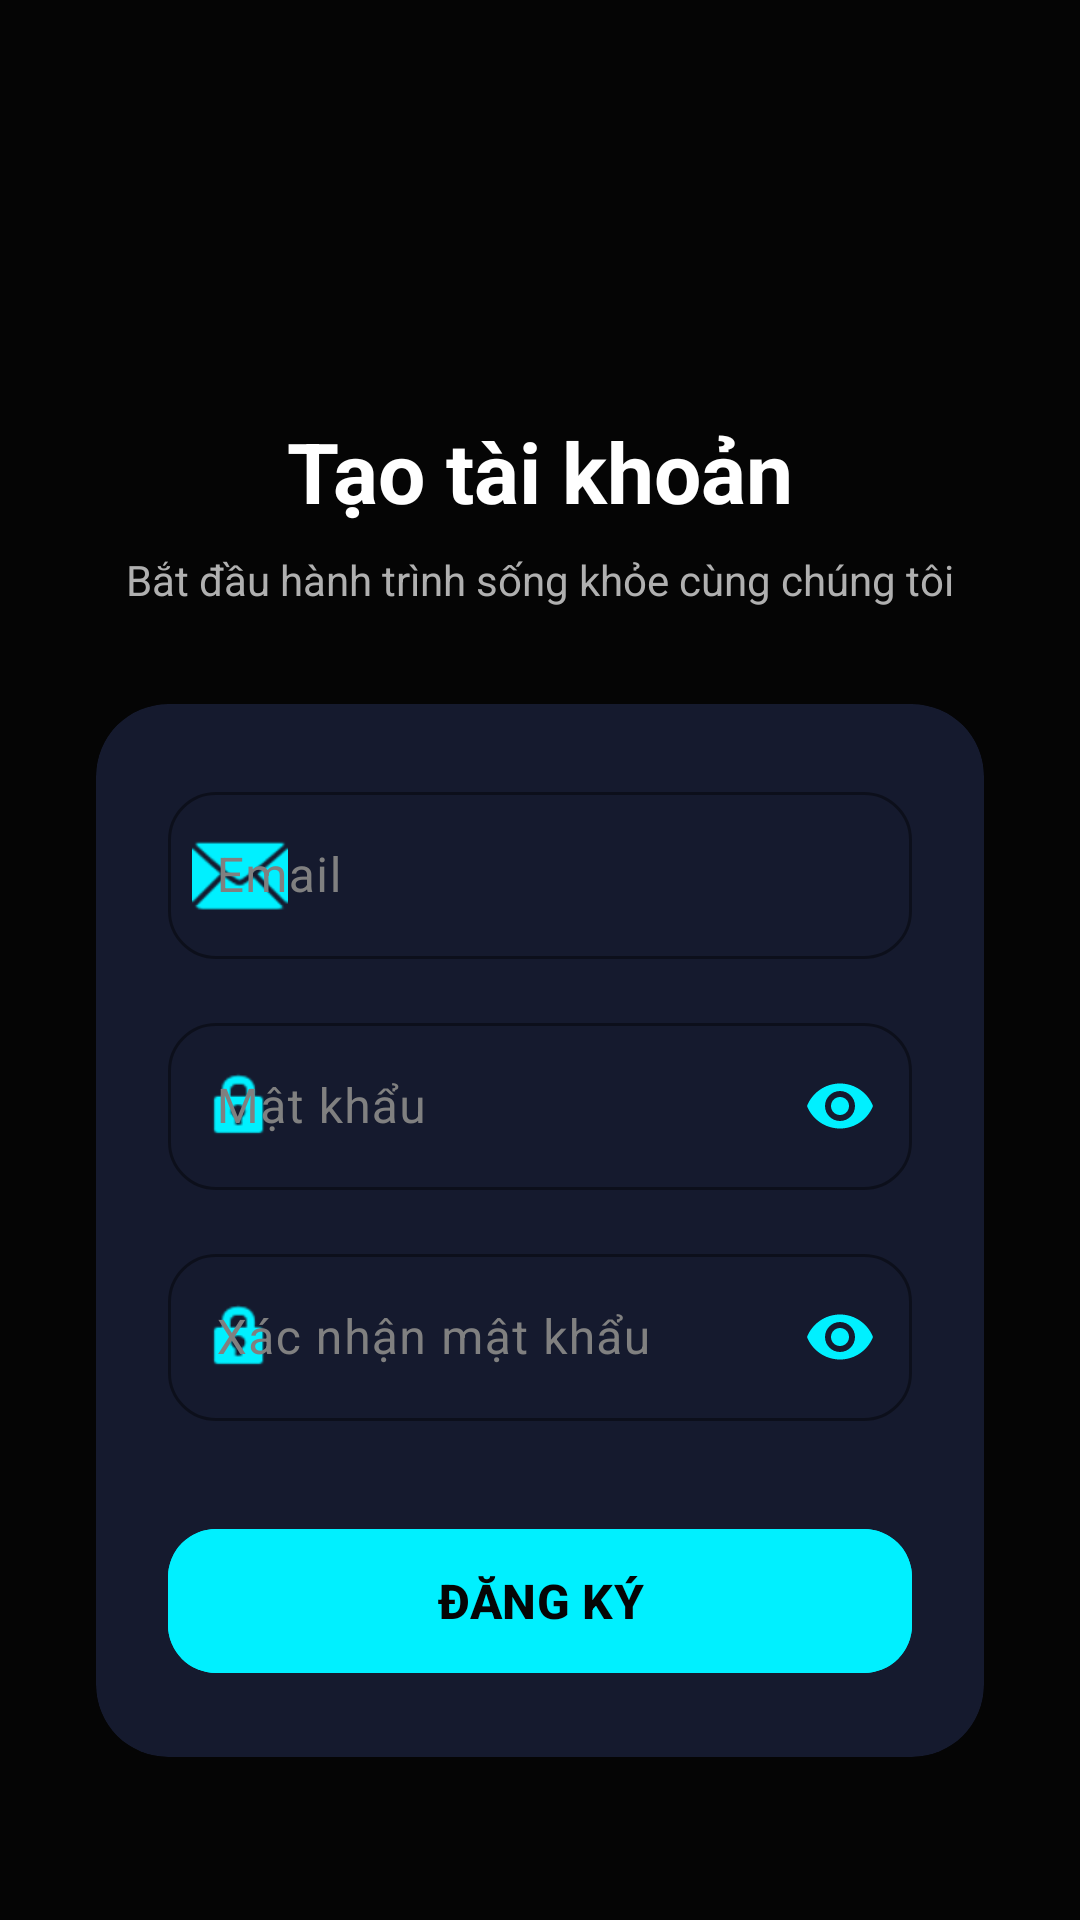

The Android layout XML behind this screen, and the referenced resources:
<!-- AndroidManifest.xml: application theme Theme.Project_cuoiki_Calories -->
<!-- res/layout/activity_register.xml -->
<?xml version="1.0" encoding="utf-8"?>
<androidx.constraintlayout.widget.ConstraintLayout xmlns:android="http://schemas.android.com/apk/res/android"
    xmlns:app="http://schemas.android.com/apk/res-auto"
    android:layout_width="match_parent"
    android:layout_height="match_parent"
    android:background="#050505">

    <ImageButton
        android:id="@+id/btnBack"
        android:layout_width="48dp"
        android:layout_height="48dp"
        android:layout_marginStart="16dp"
        android:layout_marginTop="16dp"
        android:background="?attr/selectableItemBackgroundBorderless"
        android:contentDescription="Back"
        android:src="@drawable/ic_back"
        app:layout_constraintStart_toStartOf="parent"
        app:layout_constraintTop_toTopOf="parent"
        app:tint="#FFFFFF" />

    <LinearLayout
        android:layout_width="match_parent"
        android:layout_height="wrap_content"
        android:gravity="center"
        android:orientation="vertical"
        android:padding="32dp"
        app:layout_constraintBottom_toBottomOf="parent"
        app:layout_constraintTop_toTopOf="parent">

        
        <com.google.android.material.imageview.ShapeableImageView
            android:layout_width="100dp"
            android:layout_height="100dp"
            android:layout_marginBottom="16dp"
            android:src="@drawable/chatgpt_image_20_12_12_11_thg_5__2026"
            app:shapeAppearanceOverlay="@style/ShapeAppearance.Material3.Corner.Large" />

        <TextView
            android:layout_width="wrap_content"
            android:layout_height="wrap_content"
            android:text="Tạo tài khoản"
            android:textColor="#FFFFFF"
            android:textSize="28sp"
            android:textStyle="bold" />

        <TextView
            android:layout_width="wrap_content"
            android:layout_height="wrap_content"
            android:layout_marginTop="8dp"
            android:text="Bắt đầu hành trình sống khỏe cùng chúng tôi"
            android:textColor="#B0B0B0"
            android:textSize="14sp" />

        <com.google.android.material.card.MaterialCardView
            android:layout_width="match_parent"
            android:layout_height="wrap_content"
            android:layout_marginTop="32dp"
            app:cardBackgroundColor="#151A2E"
            app:cardCornerRadius="24dp"
            app:cardElevation="0dp"
            app:strokeWidth="0dp">

            <LinearLayout
                android:layout_width="match_parent"
                android:layout_height="wrap_content"
                android:orientation="vertical"
                android:padding="24dp">

                <com.google.android.material.textfield.TextInputLayout
                    style="@style/Widget.Material3.TextInputLayout.OutlinedBox"
                    android:layout_width="match_parent"
                    android:layout_height="wrap_content"
                    android:hint="Email"
                    android:textColorHint="#808080"
                    app:boxStrokeColor="#00F0FF"
                    app:hintTextColor="#00F0FF"
                    app:boxCornerRadiusBottomEnd="16dp"
                    app:boxCornerRadiusBottomStart="16dp"
                    app:boxCornerRadiusTopEnd="16dp"
                    app:boxCornerRadiusTopStart="16dp"
                    app:startIconDrawable="@android:drawable/ic_dialog_email"
                    app:startIconTint="#00F0FF">

                    <com.google.android.material.textfield.TextInputEditText
                        android:id="@+id/etEmail"
                        android:layout_width="match_parent"
                        android:layout_height="wrap_content"
                        android:textColor="#FFFFFF"
                        android:inputType="textEmailAddress" />
                </com.google.android.material.textfield.TextInputLayout>

                <com.google.android.material.textfield.TextInputLayout
                    style="@style/Widget.Material3.TextInputLayout.OutlinedBox"
                    android:layout_width="match_parent"
                    android:layout_height="wrap_content"
                    android:layout_marginTop="16dp"
                    android:hint="Mật khẩu"
                    android:textColorHint="#808080"
                    app:boxStrokeColor="#00F0FF"
                    app:hintTextColor="#00F0FF"
                    app:boxCornerRadiusBottomEnd="16dp"
                    app:boxCornerRadiusBottomStart="16dp"
                    app:boxCornerRadiusTopEnd="16dp"
                    app:boxCornerRadiusTopStart="16dp"
                    app:passwordToggleEnabled="true"
                    app:passwordToggleTint="#00F0FF"
                    app:startIconDrawable="@android:drawable/ic_lock_idle_lock"
                    app:startIconTint="#00F0FF">

                    <com.google.android.material.textfield.TextInputEditText
                        android:id="@+id/etPassword"
                        android:layout_width="match_parent"
                        android:layout_height="wrap_content"
                        android:textColor="#FFFFFF"
                        android:inputType="textPassword" />
                </com.google.android.material.textfield.TextInputLayout>

                <com.google.android.material.textfield.TextInputLayout
                    style="@style/Widget.Material3.TextInputLayout.OutlinedBox"
                    android:layout_width="match_parent"
                    android:layout_height="wrap_content"
                    android:layout_marginTop="16dp"
                    android:hint="Xác nhận mật khẩu"
                    android:textColorHint="#808080"
                    app:boxStrokeColor="#00F0FF"
                    app:hintTextColor="#00F0FF"
                    app:boxCornerRadiusBottomEnd="16dp"
                    app:boxCornerRadiusBottomStart="16dp"
                    app:boxCornerRadiusTopEnd="16dp"
                    app:boxCornerRadiusTopStart="16dp"
                    app:passwordToggleEnabled="true"
                    app:passwordToggleTint="#00F0FF"
                    app:startIconDrawable="@android:drawable/ic_lock_idle_lock"
                    app:startIconTint="#00F0FF">

                    <com.google.android.material.textfield.TextInputEditText
                        android:id="@+id/etConfirmPassword"
                        android:layout_width="match_parent"
                        android:layout_height="wrap_content"
                        android:textColor="#FFFFFF"
                        android:inputType="textPassword" />
                </com.google.android.material.textfield.TextInputLayout>

                <com.google.android.material.button.MaterialButton
                    android:id="@+id/btnRegister"
                    android:layout_width="match_parent"
                    android:layout_height="56dp"
                    android:layout_marginTop="32dp"
                    android:text="ĐĂNG KÝ"
                    android:backgroundTint="#00F0FF"
                    android:textColor="#050505"
                    android:textSize="16sp"
                    android:textStyle="bold"
                    app:cornerRadius="16dp" />

            </LinearLayout>
        </com.google.android.material.card.MaterialCardView>

        <TextView
            android:id="@+id/tvLogin"
            android:layout_width="wrap_content"
            android:layout_height="wrap_content"
            android:layout_marginTop="32dp"
            android:text="Đã có tài khoản? Đăng nhập ngay"
            android:textColor="#00F0FF"
            android:textStyle="bold" />

    </LinearLayout>

</androidx.constraintlayout.widget.ConstraintLayout>
<!-- resources referenced by this layout -->
<resources>
  <style name="Theme.Project_cuoiki_Calories" parent="Base.Theme.Project_cuoiki_Calories" />
  <style name="Base.Theme.Project_cuoiki_Calories" parent="Theme.Material3.DayNight.NoActionBar">
          <item name="colorPrimary">@color/primary</item>
          <item name="android:windowBackground">@color/background_dark</item>
          <item name="android:statusBarColor">@color/background_dark</item>
          <item name="android:windowLightStatusBar" tools:targetApi="m">false</item>
          <item name="android:navigationBarColor">@color/background_dark</item>
  
          
          <item name="colorSurface">@color/surface_dark</item>
          <item name="colorOnSurface">@color/text_primary</item>
          <item name="colorSurfaceVariant">@color/surface_dark</item>
          <item name="colorOnSurfaceVariant">@color/text_secondary</item>
          <item name="colorOutline">@color/primary</item>
          <item name="android:textColorPrimary">@color/text_primary</item>
          <item name="android:textColorSecondary">@color/text_secondary</item>
  
          
          <item name="materialAlertDialogTheme">@style/ThemeOverlay.App.MaterialAlertDialog</item>
          <item name="alertDialogTheme">@style/ThemeOverlay.App.MaterialAlertDialog</item>
      </style>
  <color name="primary">#00F0FF</color>
  <color name="background_dark">#050505</color>
  <color name="surface_dark">#151A2E</color>
  <color name="text_primary">#FFFFFF</color>
  <color name="text_secondary">#B0B0B0</color>
  <style name="ThemeOverlay.App.MaterialAlertDialog" parent="ThemeOverlay.Material3.MaterialAlertDialog">
          <item name="colorSurface">@color/surface_dark</item>
          <item name="colorOnSurface">@color/text_primary</item>
          <item name="colorPrimary">@color/primary</item>
          <item name="buttonBarPositiveButtonStyle">@style/Widget.App.Button.TextButton</item>
          <item name="buttonBarNegativeButtonStyle">@style/Widget.App.Button.TextButton</item>
      </style>
  <style name="Widget.App.Button.TextButton" parent="Widget.Material3.Button.TextButton">
          <item name="android:textColor">@color/primary</item>
      </style>
</resources>
